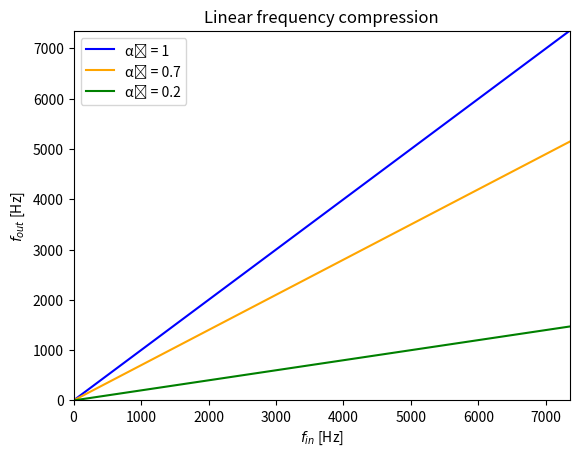

Recreate this plot in Python.


import matplotlib.pyplot as plt
import numpy as np

c1= 500
c2 = 3000
c3 = 7350
a = [1,0.7,0.4,0.2]

x = np.linspace(0, 7350, 1000)

def f1(x):
    return a[0] * x
def f2(x):
    return a[1] * x 
# def f3(x):
#     return a[2] * x
def f4(x):
    return a[3] * x

print(f1(4500))
print(f2(4500))
# print(f3(4500))
print(f4(4500))


plt.plot(x, f1(x), color = 'b', label = f'\u03B1\u2081 = {a[0]}')
plt.plot(x, f2(x), color = 'orange', label = f'\u03B1\u2082 = {a[1]}')
# plt.plot(x, f3(x), color = 'green', label = f'\u03B1\u2083 = {a[2]}')
plt.plot(x, f4(x), color = 'green', label = f'\u03B1\u2083 = {a[3]}')
plt.xlim(0,7350)
plt.ylim(0,7350)
plt.title('Linear frequency compression')
plt.legend(loc="upper left")
plt.xlabel('$f_{in}$ [Hz]')
plt.ylabel('$f_{out}$ [Hz]')
plt.rcParams['figure.dpi'] = 400
plt.show()


